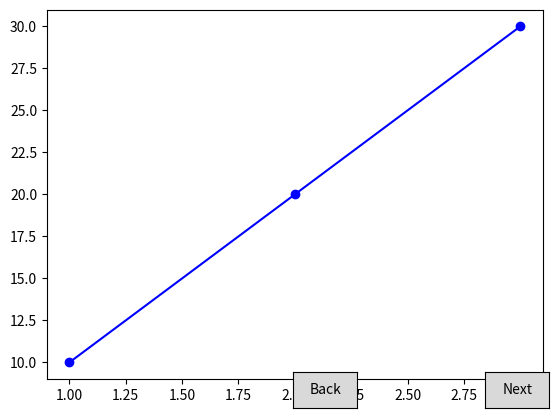

Python code for this plot:
import matplotlib.pylab as plt
from matplotlib.widgets import Button


fig,ax = plt.subplots()
ax.plot([1,2,3],[10,20,30],'bo-')
axnext = plt.axes([0.81, 0.05, 0.1, 0.075])
axback = plt.axes([0.51, 0.05, 0.1, 0.075])
bnext = Button(axnext, 'Next')
bback = Button(axback, 'Back')

(xm,ym),(xM,yM)=bnext.label.clipbox.get_points()

def on_press(event):

    if xm<event.x<xM and ym<event.y<yM:
        print("Button clicked, do nothing. This triggered event is useless.")
    else:
        print("canvas clicked and Button not clicked. Do something with the canvas.")
    print(event)
def on_button_clicked(event):
    print("button clicked, do something triggered by the button.")
    print(event)

bnext.on_clicked(on_button_clicked)
bback.on_clicked(on_button_clicked)
fig.canvas.mpl_connect('button_press_event', on_press)
plt.show()